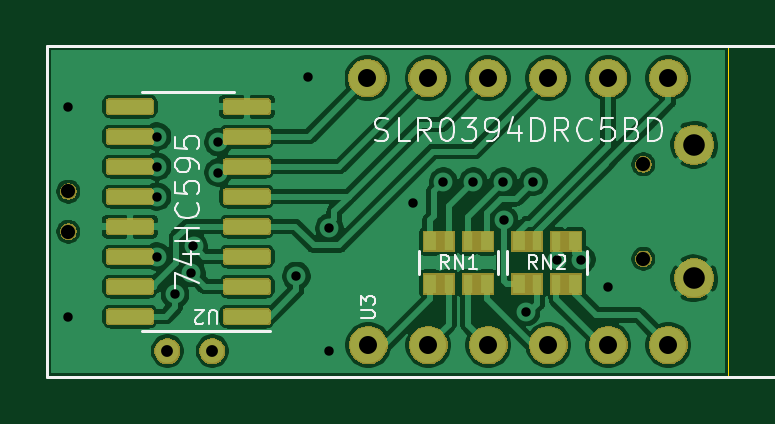
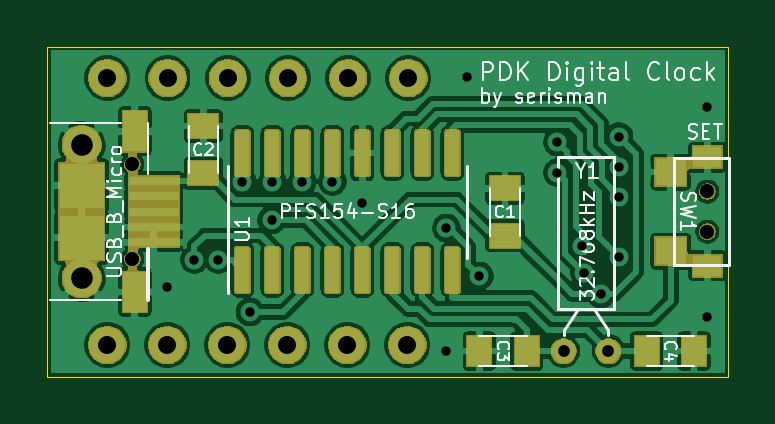
Circuit board: 11 layer files. Board 28.8 x 14.0 mm.
- bottom_copper: pcb-B_Cu.gbr (157437 bytes)
- bottom_mask: pcb-B_Mask.gbr (38324 bytes)
- paste: pcb-B_Paste.gbr (29110 bytes)
- bottom_silk: pcb-B_SilkS.gbr (22362 bytes)
- outline: pcb-Edge_Cuts.gbr (676 bytes)
- top_copper: pcb-F_Cu.gbr (129147 bytes)
- top_mask: pcb-F_Mask.gbr (34874 bytes)
- paste: pcb-F_Paste.gbr (28870 bytes)
- top_silk: pcb-F_SilkS.gbr (10398 bytes)
- drill: pcb-NPTH.drl (346 bytes)
- drill: pcb-PTH.drl (914 bytes)

=== bottom_copper: pcb-B_Cu.gbr (157437 bytes, source omitted) ===
=== bottom_mask: pcb-B_Mask.gbr (38324 bytes, source omitted) ===
=== paste: pcb-B_Paste.gbr (29110 bytes, source omitted) ===
=== bottom_silk: pcb-B_SilkS.gbr (22362 bytes, source omitted) ===
=== outline: pcb-Edge_Cuts.gbr ===
G04 #@! TF.GenerationSoftware,KiCad,Pcbnew,(5.1.5)-3*
G04 #@! TF.CreationDate,2020-07-16T22:53:37-05:00*
G04 #@! TF.ProjectId,pcb,7063622e-6b69-4636-9164-5f7063625858,rev?*
G04 #@! TF.SameCoordinates,Original*
G04 #@! TF.FileFunction,Profile,NP*
%FSLAX46Y46*%
G04 Gerber Fmt 4.6, Leading zero omitted, Abs format (unit mm)*
G04 Created by KiCad (PCBNEW (5.1.5)-3) date 2020-07-16 22:53:37*
%MOMM*%
%LPD*%
G04 APERTURE LIST*
%ADD10C,0.050000*%
G04 APERTURE END LIST*
D10*
X135001000Y-95885000D02*
X135001000Y-81915000D01*
X163830000Y-95885000D02*
X135001000Y-95885000D01*
X163830000Y-81915000D02*
X163830000Y-95885000D01*
X135001000Y-81915000D02*
X163830000Y-81915000D01*
M02*

=== top_copper: pcb-F_Cu.gbr (129147 bytes, source omitted) ===
=== top_mask: pcb-F_Mask.gbr (34874 bytes, source omitted) ===
=== paste: pcb-F_Paste.gbr (28870 bytes, source omitted) ===
=== top_silk: pcb-F_SilkS.gbr (10398 bytes, source omitted) ===
=== drill: pcb-NPTH.drl ===
M48
; DRILL file {KiCad (5.1.5)-3} date 7/16/2020 10:53:35 PM
; FORMAT={-:-/ absolute / inch / decimal}
; #@! TF.CreationDate,2020-07-16T22:53:35-05:00
; #@! TF.GenerationSoftware,Kicad,Pcbnew,(5.1.5)-3
; #@! TF.FileFunction,NonPlated,1,2,NPTH
FMAT,2
INCH
T1C0.0236
%
G90
G05
T1
X6.3083Y-3.4213
X6.3083Y-3.5787
X5.35Y-3.4665
X5.35Y-3.5335
T0
M30

=== drill: pcb-PTH.drl ===
M48
; DRILL file {KiCad (5.1.5)-3} date 7/16/2020 10:53:35 PM
; FORMAT={-:-/ absolute / inch / decimal}
; #@! TF.CreationDate,2020-07-16T22:53:35-05:00
; #@! TF.GenerationSoftware,Kicad,Pcbnew,(5.1.5)-3
; #@! TF.FileFunction,Plated,1,2,PTH
FMAT,2
INCH
T1C0.0157
T2C0.0197
T3C0.0300
T4C0.0360
%
G90
G05
T1
X5.35Y-3.325
X5.35Y-3.675
X5.4975Y-3.375
X5.4975Y-3.425
X5.4975Y-3.475
X5.4975Y-3.575
X5.5275Y-3.6375
X5.555Y-3.6025
X5.5585Y-3.5575
X5.6Y-3.3843
X5.6Y-3.435
X5.73Y-3.6075
X5.75Y-3.275
X5.785Y-3.5275
X5.785Y-3.7325
X5.925Y-3.485
X5.975Y-3.45
X6.025Y-3.45
X6.075Y-3.45
X6.0762Y-3.5143
X6.1125Y-3.6675
X6.125Y-3.45
X6.165Y-3.58
X6.205Y-3.58
X6.25Y-3.625
T2
X5.515Y-3.7325
X5.5898Y-3.7325
T3
X5.8484Y-3.2776
X5.85Y-3.7224
X5.9487Y-3.2776
X5.95Y-3.7224
X6.0491Y-3.2776
X6.05Y-3.7224
X6.1494Y-3.2776
X6.15Y-3.7224
X6.2497Y-3.2776
X6.25Y-3.7224
X6.35Y-3.2776
X6.35Y-3.7224
T4
X6.3929Y-3.3888
X6.3929Y-3.6112
T0
M30

